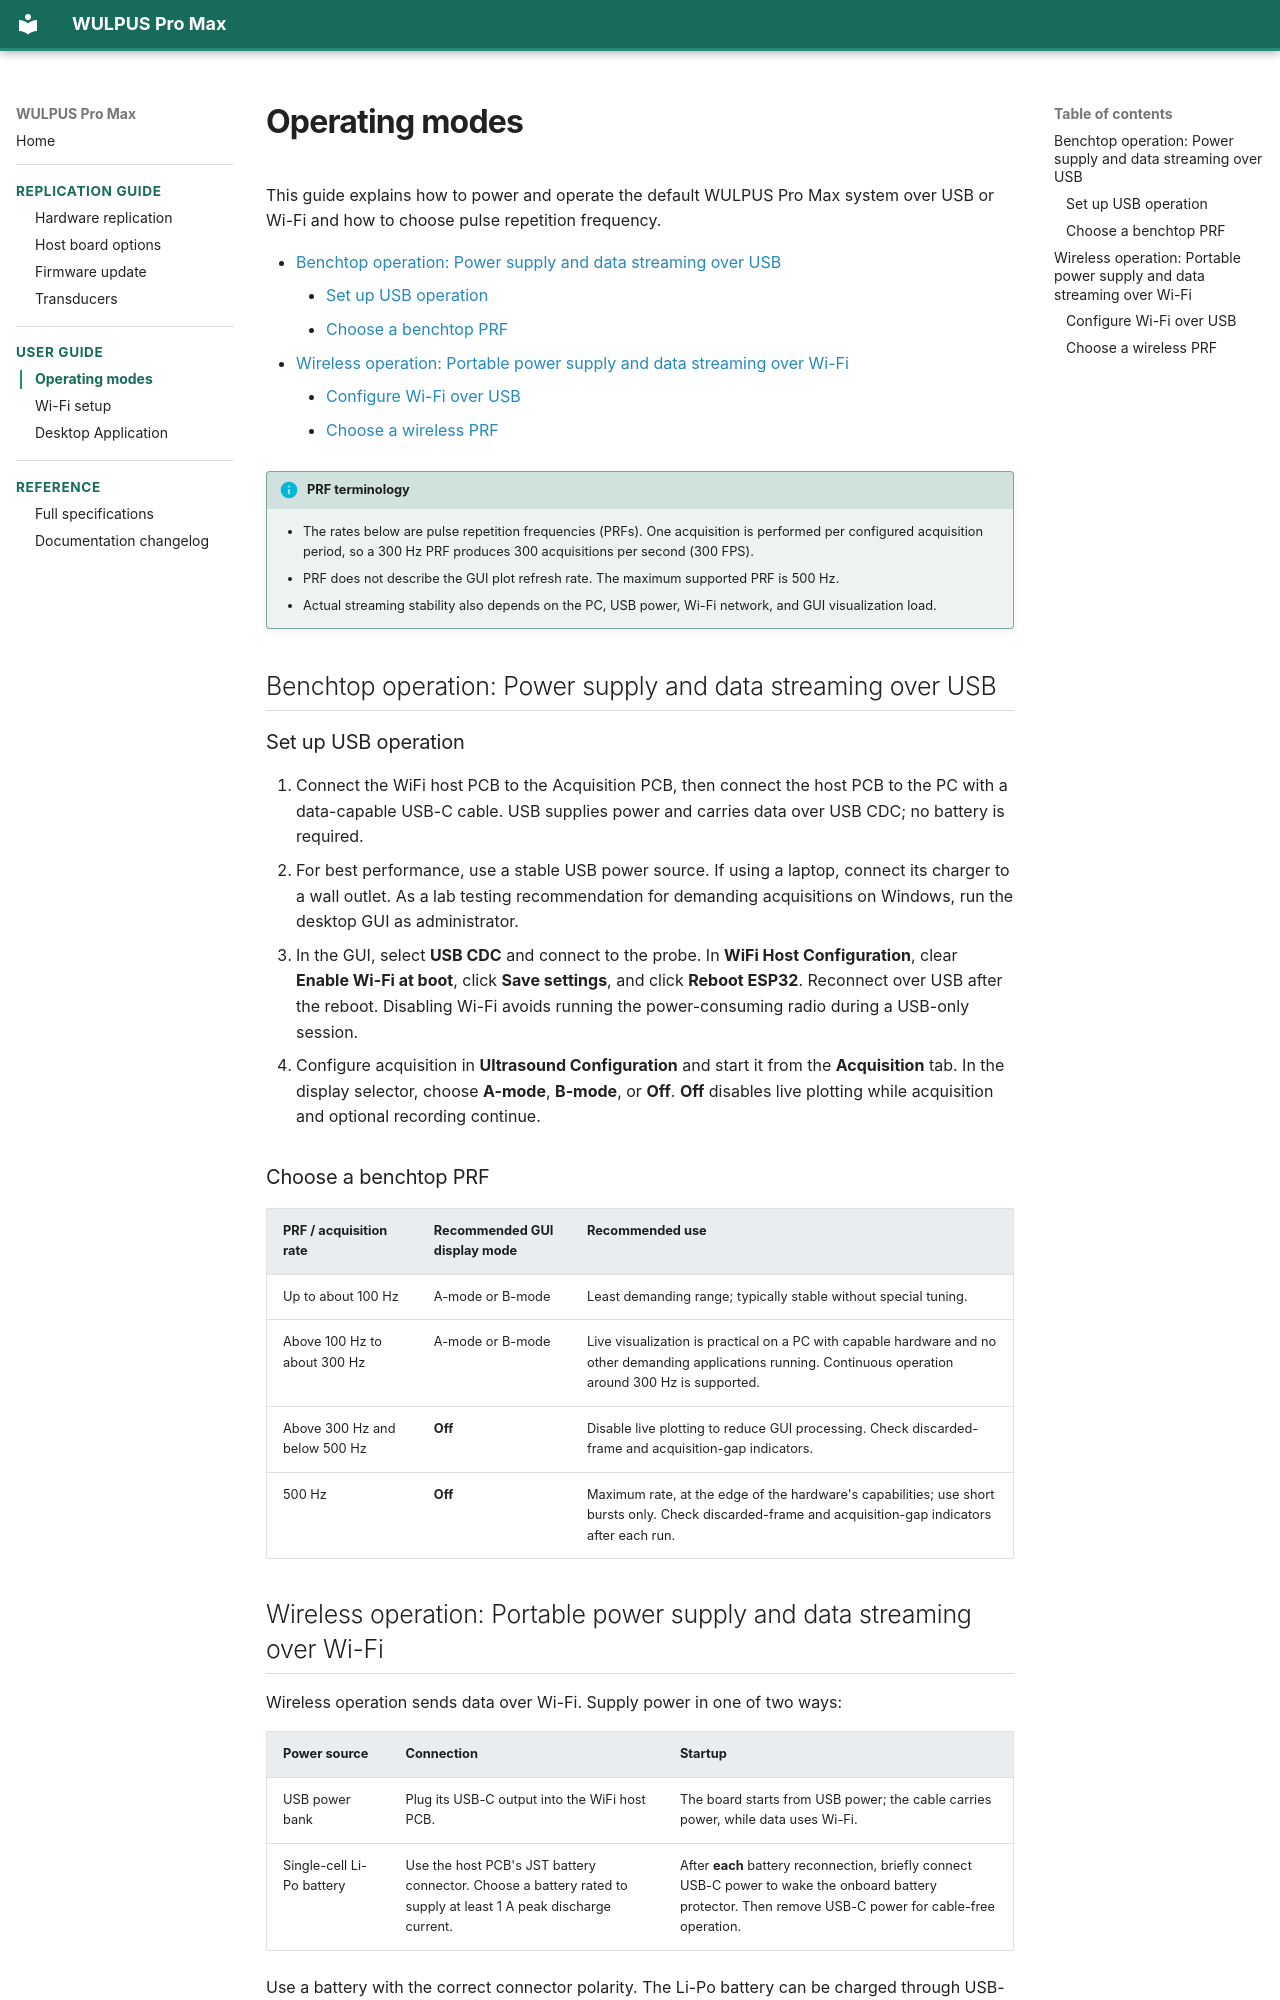

repository: Sergio5714/wulpus-pro-max · page: operating_modes.html · generator: mkdocs

# Operating modes

This guide explains how to power and operate the default WULPUS Pro Max system
over USB or Wi-Fi and how to choose pulse repetition frequency.

[TOC]

!!! info "PRF terminology"
    - The rates below are pulse repetition frequencies (PRFs). One acquisition
      is performed per configured acquisition period, so a 300 Hz PRF produces
      300 acquisitions per second (300 FPS).
    - PRF does not describe the GUI plot refresh rate. The maximum supported
      PRF is 500 Hz.
    - Actual streaming stability also depends on the PC, USB power, Wi-Fi
      network, and GUI visualization load.

## Benchtop operation: Power supply and data streaming over USB

### Set up USB operation

1. Connect the WiFi host PCB to the Acquisition PCB, then connect the host PCB
   to the PC with a data-capable USB-C cable. USB supplies power and carries
   data over USB CDC; no battery is required.
2. For best performance, use a stable USB power source. If using a laptop,
   connect its charger to a wall outlet. As a lab testing recommendation for
   demanding acquisitions on Windows, run the desktop GUI as administrator.
3. In the GUI, select **USB CDC** and connect to the probe. In **WiFi Host
   Configuration**, clear **Enable Wi-Fi at boot**, click **Save settings**, and
   click **Reboot ESP32**. Reconnect over USB after the reboot. Disabling Wi-Fi
   avoids running the power-consuming radio during a USB-only session.
4. Configure acquisition in **Ultrasound Configuration** and start it from the
   **Acquisition** tab. In the display selector, choose **A-mode**, **B-mode**,
   or **Off**. **Off** disables live plotting while acquisition and optional
   recording continue.

### Choose a benchtop PRF

| PRF / acquisition rate | Recommended GUI display mode | Recommended use |
|---|---|---|
| Up to about 100 Hz | A-mode or B-mode | Least demanding range; typically stable without special tuning. |
| Above 100 Hz to about 300 Hz | A-mode or B-mode | Live visualization is practical on a PC with capable hardware and no other demanding applications running. Continuous operation around 300 Hz is supported. |
| Above 300 Hz and below 500 Hz | **Off** | Disable live plotting to reduce GUI processing. Check discarded-frame and acquisition-gap indicators. |
| 500 Hz | **Off** | Maximum rate, at the edge of the hardware's capabilities; use short bursts only. Check discarded-frame and acquisition-gap indicators after each run. |

## Wireless operation: Portable power supply and data streaming over Wi-Fi

Wireless operation sends data over Wi-Fi. Supply power in one of two ways:

| Power source | Connection | Startup |
|---|---|---|
| USB power bank | Plug its USB-C output into the WiFi host PCB. | The board starts from USB power; the cable carries power, while data uses Wi-Fi. |
| Single-cell Li-Po battery | Use the host PCB's JST battery connector. Choose a battery rated to supply at least 1 A peak discharge current. | After **each** battery reconnection, briefly connect USB-C power to wake the onboard battery protector. Then remove USB-C power for cable-free operation. |

Use a battery with the correct connector polarity. The Li-Po battery can be
charged through USB-C. The XIAO ESP32-C6's charging circuit is configured for
approximately **120 mA nominal charge current**, according to the
[Seeed XIAO ESP32-C6 schematic](https://files.seeedstudio.com/wiki/SeeedStudio-XIAO-ESP32C6/XIAO-ESP32-C6_v1.0_SCH_PDF_24028.pdf).

!!! info "Technical note"
    After the battery is first connected, the BQ29700 protector may keep the
    board unpowered until USB power is briefly applied. See the
    [BQ29700 datasheet](https://www.ti.com/lit/ds/symlink/bq2970.pdf) for the
    first-connection behavior.
